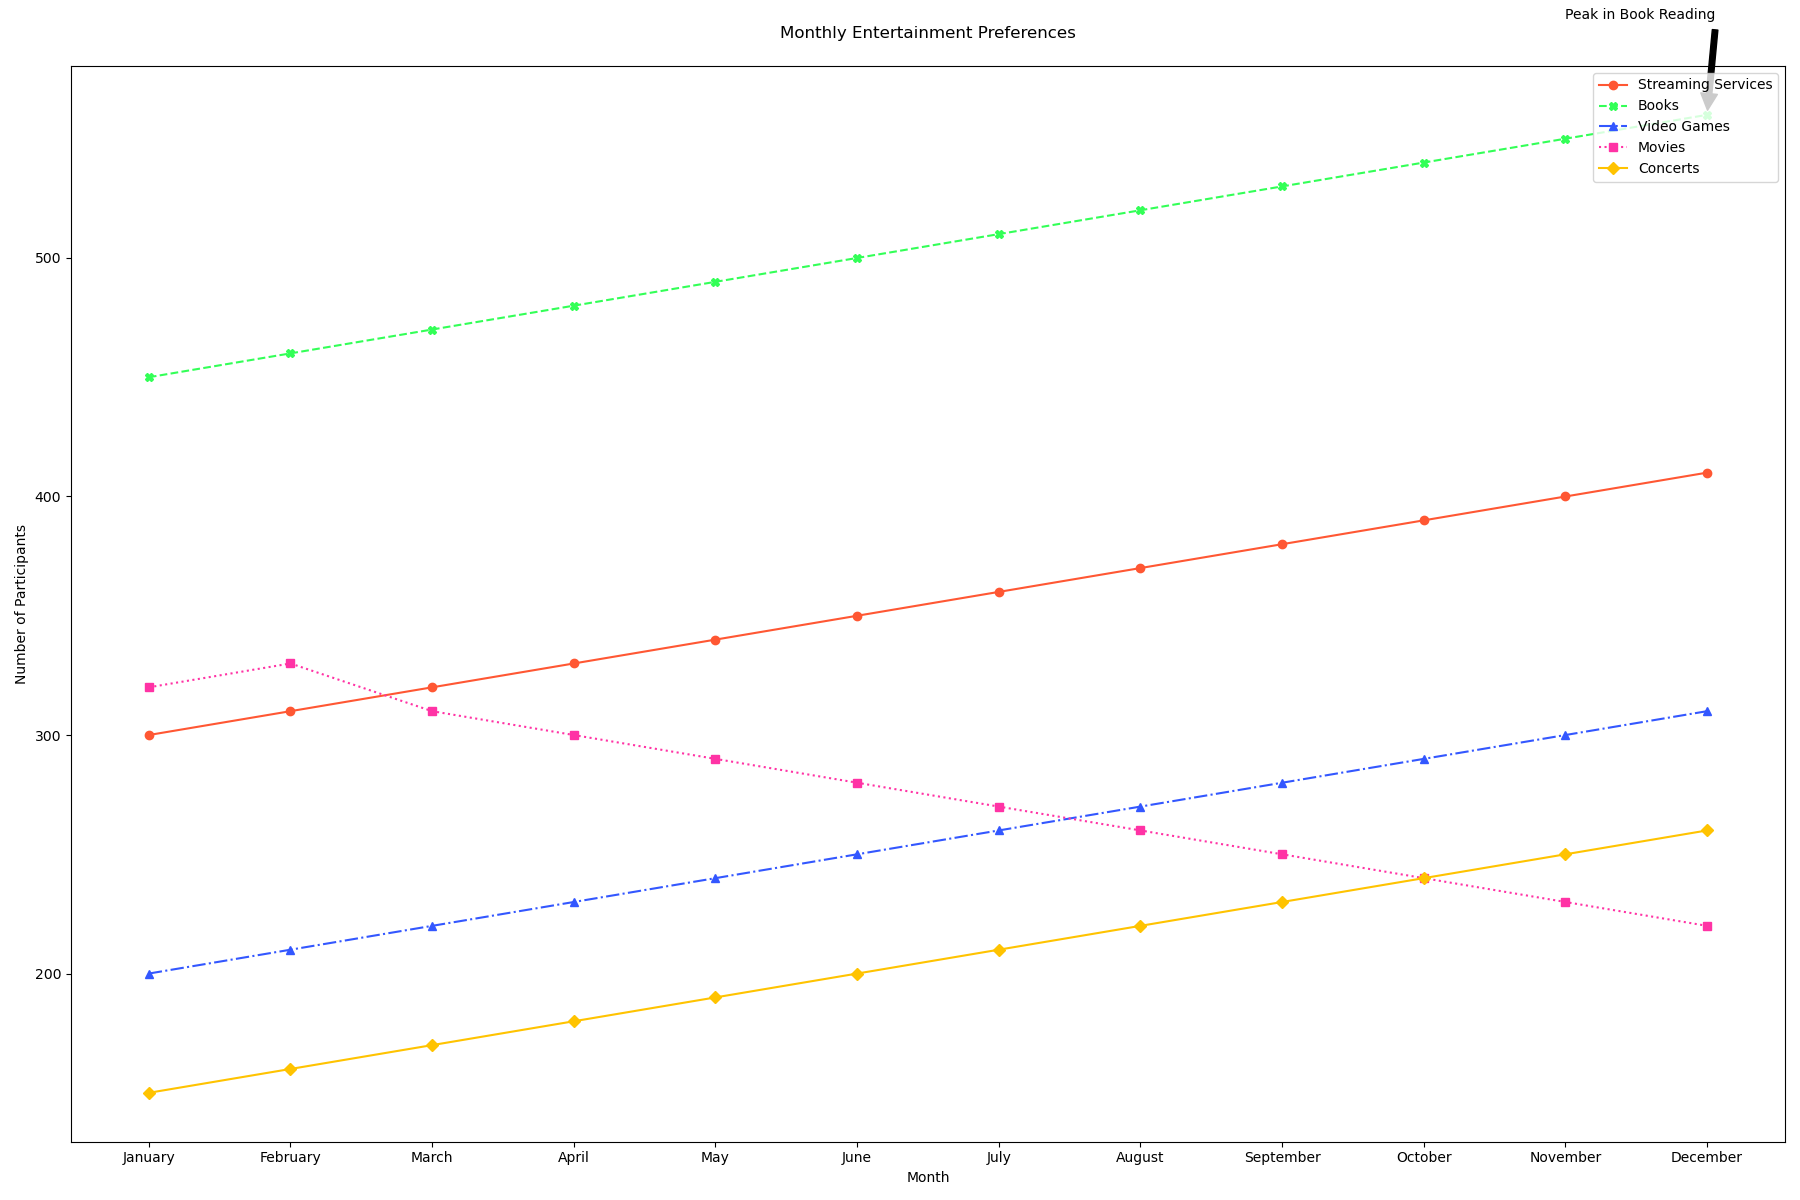

The data file committed next to this chart (first rows):
Month, Streaming Services, Books, Video Games, Movies, Concerts
January, 300, 450, 200, 320, 150
February, 310, 460, 210, 330, 160
March, 320, 470, 220, 310, 170
April, 330, 480, 230, 300, 180
May, 340, 490, 240, 290, 190
June, 350, 500, 250, 280, 200
July, 360, 510, 260, 270, 210
August, 370, 520, 270, 260, 220
September, 380, 530, 280, 250, 230
October, 390, 540, 290, 240, 240
November, 400, 550, 300, 230, 250
December, 410, 560, 310, 220, 260
